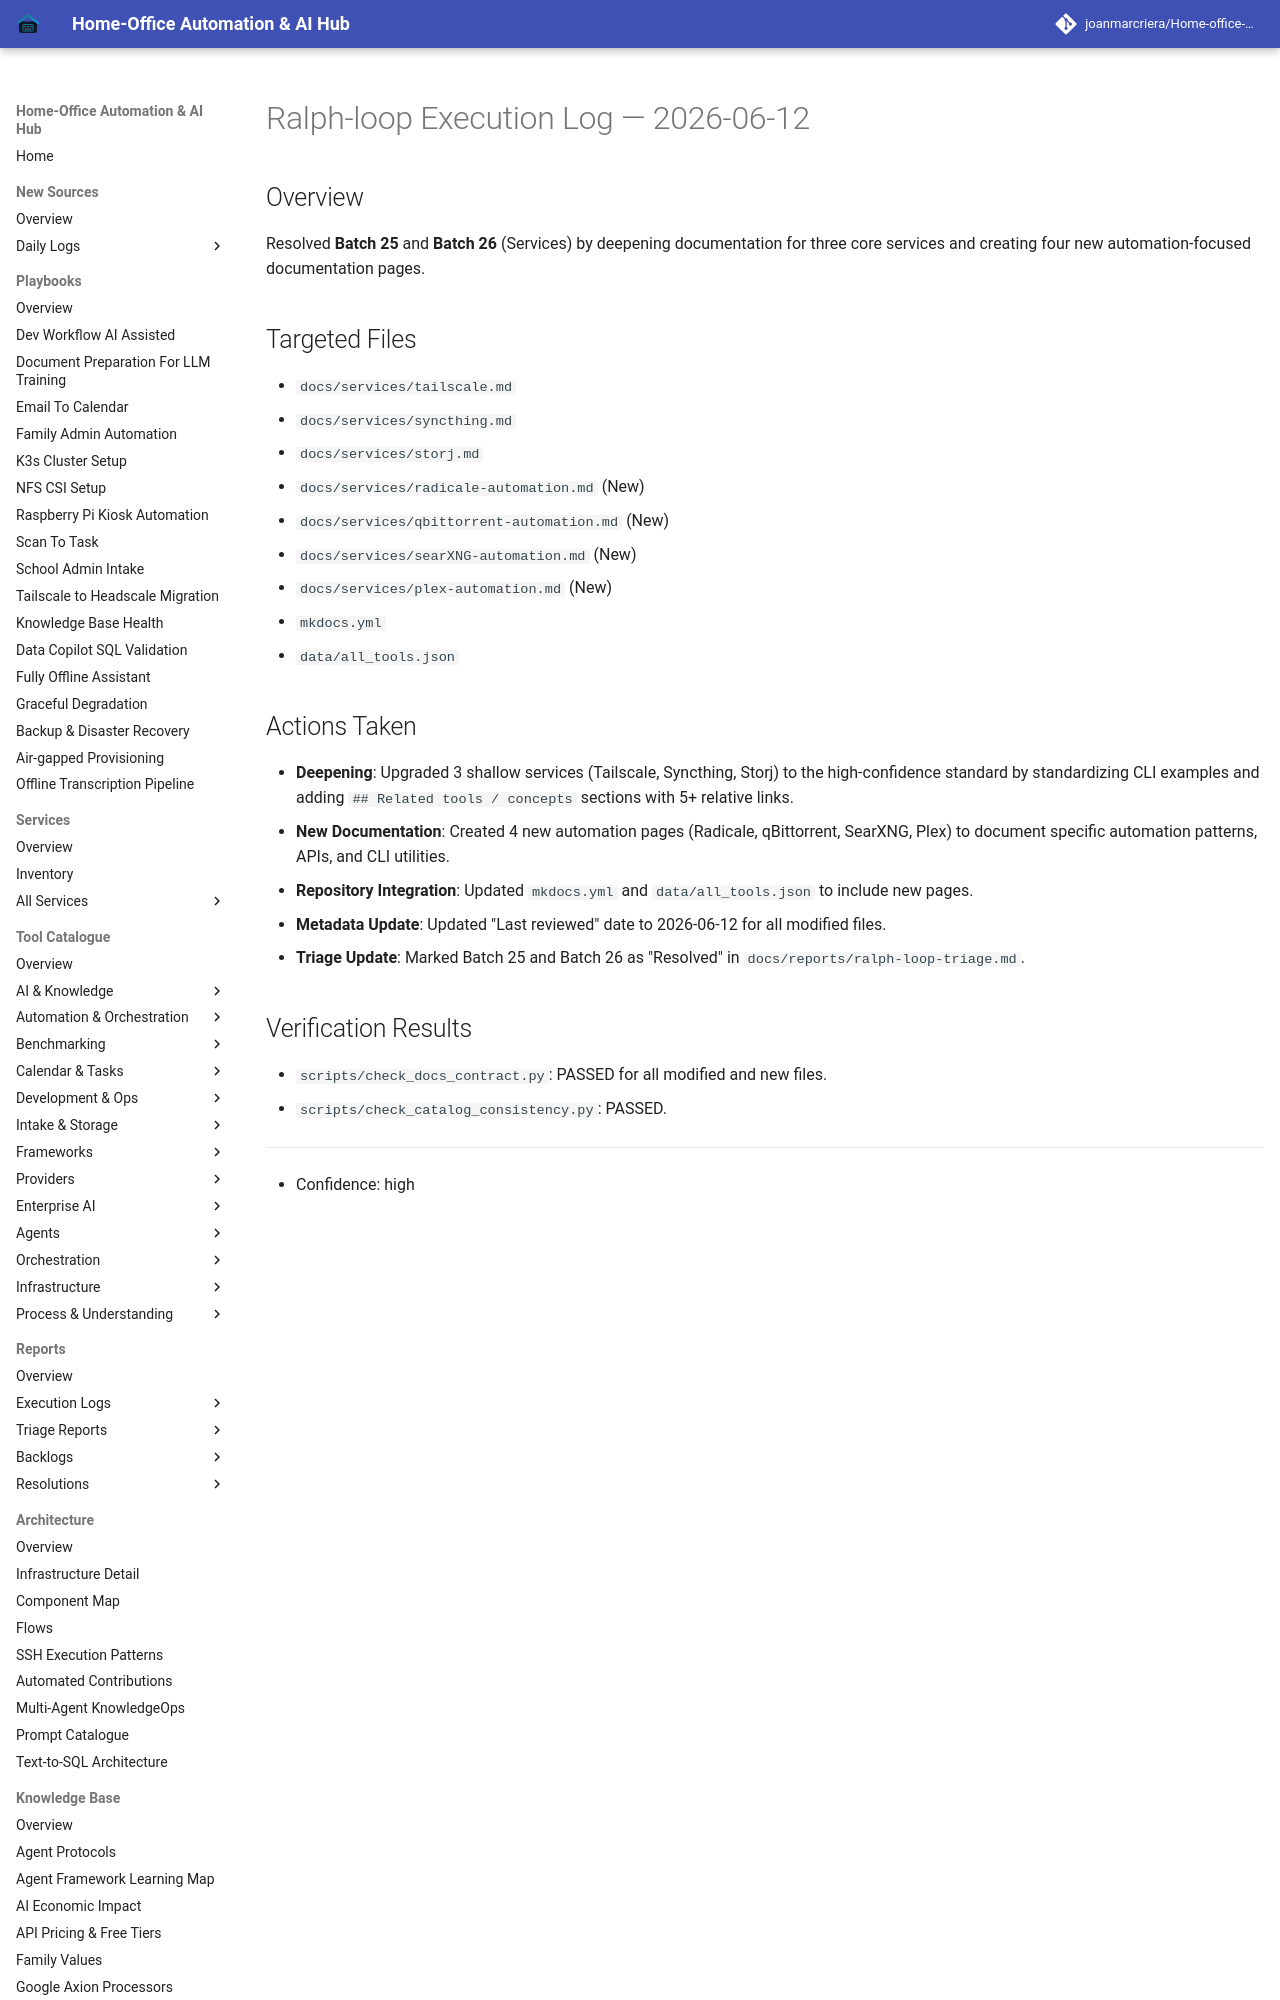

repository: joanmarcriera/Home-office-automations · page: reports/ralph-loop-execution-2026-06-12/index.html · generator: mkdocs

# Ralph-loop Execution Log — 2026-06-12

## Overview
Resolved **Batch 25** and **Batch 26** (Services) by deepening documentation for three core services and creating four new automation-focused documentation pages.

## Targeted Files
- `docs/services/tailscale.md`
- `docs/services/syncthing.md`
- `docs/services/storj.md`
- `docs/services/radicale-automation.md` (New)
- `docs/services/qbittorrent-automation.md` (New)
- `docs/services/searXNG-automation.md` (New)
- `docs/services/plex-automation.md` (New)
- `mkdocs.yml`
- `data/all_tools.json`
